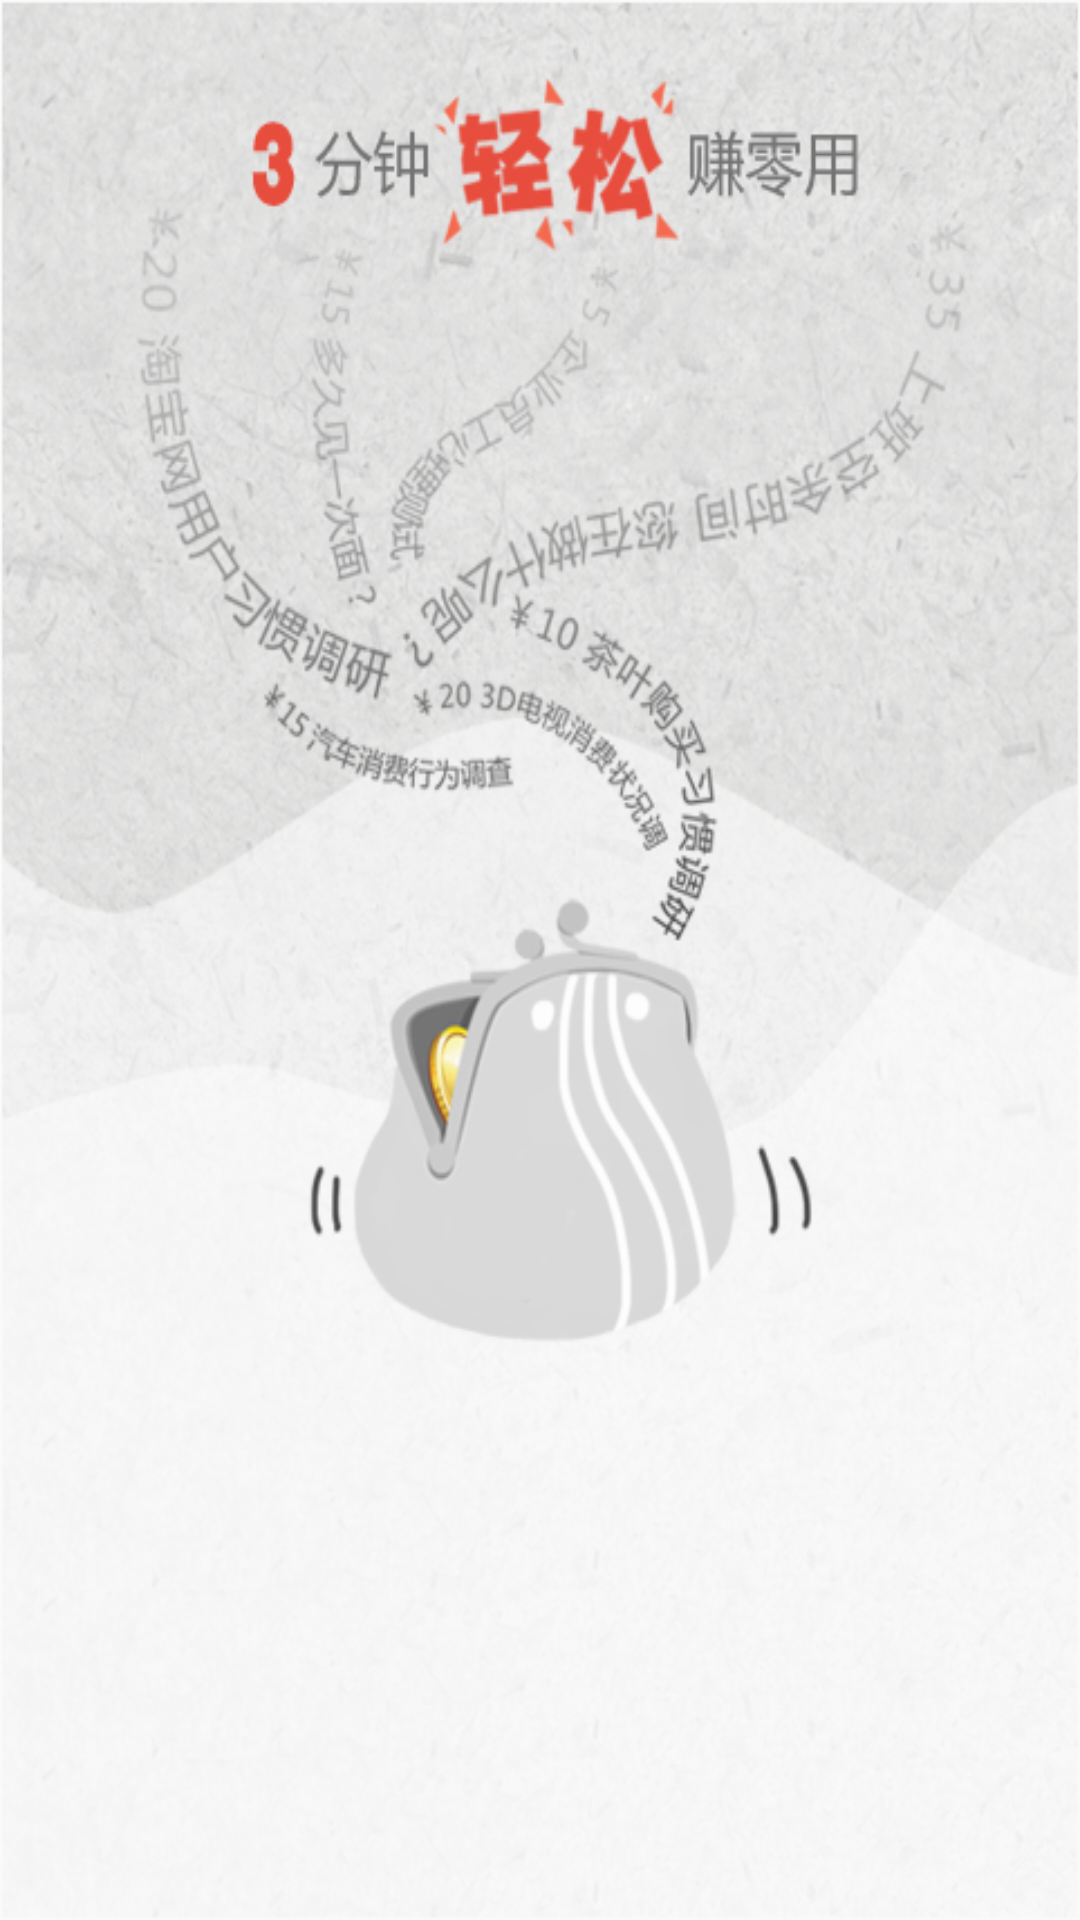

Here is an Android app screen rendered from its layout file. Give the layout XML and the strings, colors and styles it references.
<!-- AndroidManifest.xml: application theme AppTheme -->
<!-- res/layout/app_start.xml -->
<?xml version="1.0" encoding="utf-8"?>
<RelativeLayout xmlns:android="http://schemas.android.com/apk/res/android"
    android:layout_width="match_parent"
    android:layout_height="match_parent"
    android:background="@mipmap/welcome">

    <LinearLayout
        android:layout_width="match_parent"
        android:layout_height="wrap_content"
        android:layout_marginBottom="50dp"
        android:layout_alignParentBottom="true"
        android:gravity="center_horizontal"
        android:orientation="horizontal">

        <TextView
            android:id="@+id/ai"
            android:layout_width="wrap_content"
            android:layout_height="wrap_content"
            android:paddingTop="10dp"
            android:paddingBottom="2dp"
            android:textSize="28sp"
            android:visibility="invisible"
            android:text="爱" />

        <TextView
            android:id="@+id/zhe"
            android:layout_width="wrap_content"
            android:layout_height="wrap_content"
            android:paddingTop="10dp"
            android:paddingBottom="2dp"
            android:textSize="28sp"
            android:visibility="invisible"
            android:text="这" />

        <TextView
            android:id="@+id/li"
            android:layout_width="wrap_content"
            android:layout_height="wrap_content"
            android:paddingTop="10dp"
            android:paddingBottom="2dp"
            android:textSize="28sp"
            android:visibility="invisible"
            android:text="里" />

        <TextView
            android:id="@+id/dou"
            android:layout_width="wrap_content"
            android:layout_height="wrap_content"
            android:paddingTop="10dp"
            android:paddingBottom="2dp"
            android:textSize="28sp"
            android:visibility="invisible"
            android:text="，" />

        <TextView
            android:id="@+id/ni"
            android:layout_width="wrap_content"
            android:layout_height="wrap_content"
            android:paddingTop="10dp"
            android:paddingBottom="2dp"
            android:textSize="28sp"
            android:visibility="invisible"
            android:text="你" />

        <TextView
            android:id="@+id/hao"
            android:layout_width="wrap_content"
            android:layout_height="wrap_content"
            android:paddingTop="10dp"
            android:paddingBottom="2dp"
            android:textSize="28sp"
            android:visibility="invisible"
            android:text="好" />

        <TextView
            android:id="@+id/a"
            android:layout_width="wrap_content"
            android:layout_height="wrap_content"
            android:paddingTop="10dp"
            android:paddingBottom="2dp"
            android:textSize="28sp"
            android:visibility="invisible"
            android:text="啊" />

    </LinearLayout>

</RelativeLayout>
<!-- resources referenced by this layout -->
<resources>
  <!-- mipmap welcome: png bitmap (mipmap-xhdpi, 275023 bytes) -->
  <style name="AppTheme" parent="Theme.AppCompat.Light.DarkActionBar">
          
          <item name="colorPrimary">@color/colorPrimary</item>
          <item name="colorPrimaryDark">@color/colorPrimaryDark</item>
          <item name="colorAccent">@color/colorAccent</item>
      </style>
  <color name="colorPrimary">#3F51B5</color>
  <color name="colorPrimaryDark">#303F9F</color>
  <color name="colorAccent">#FF4081</color>
</resources>
